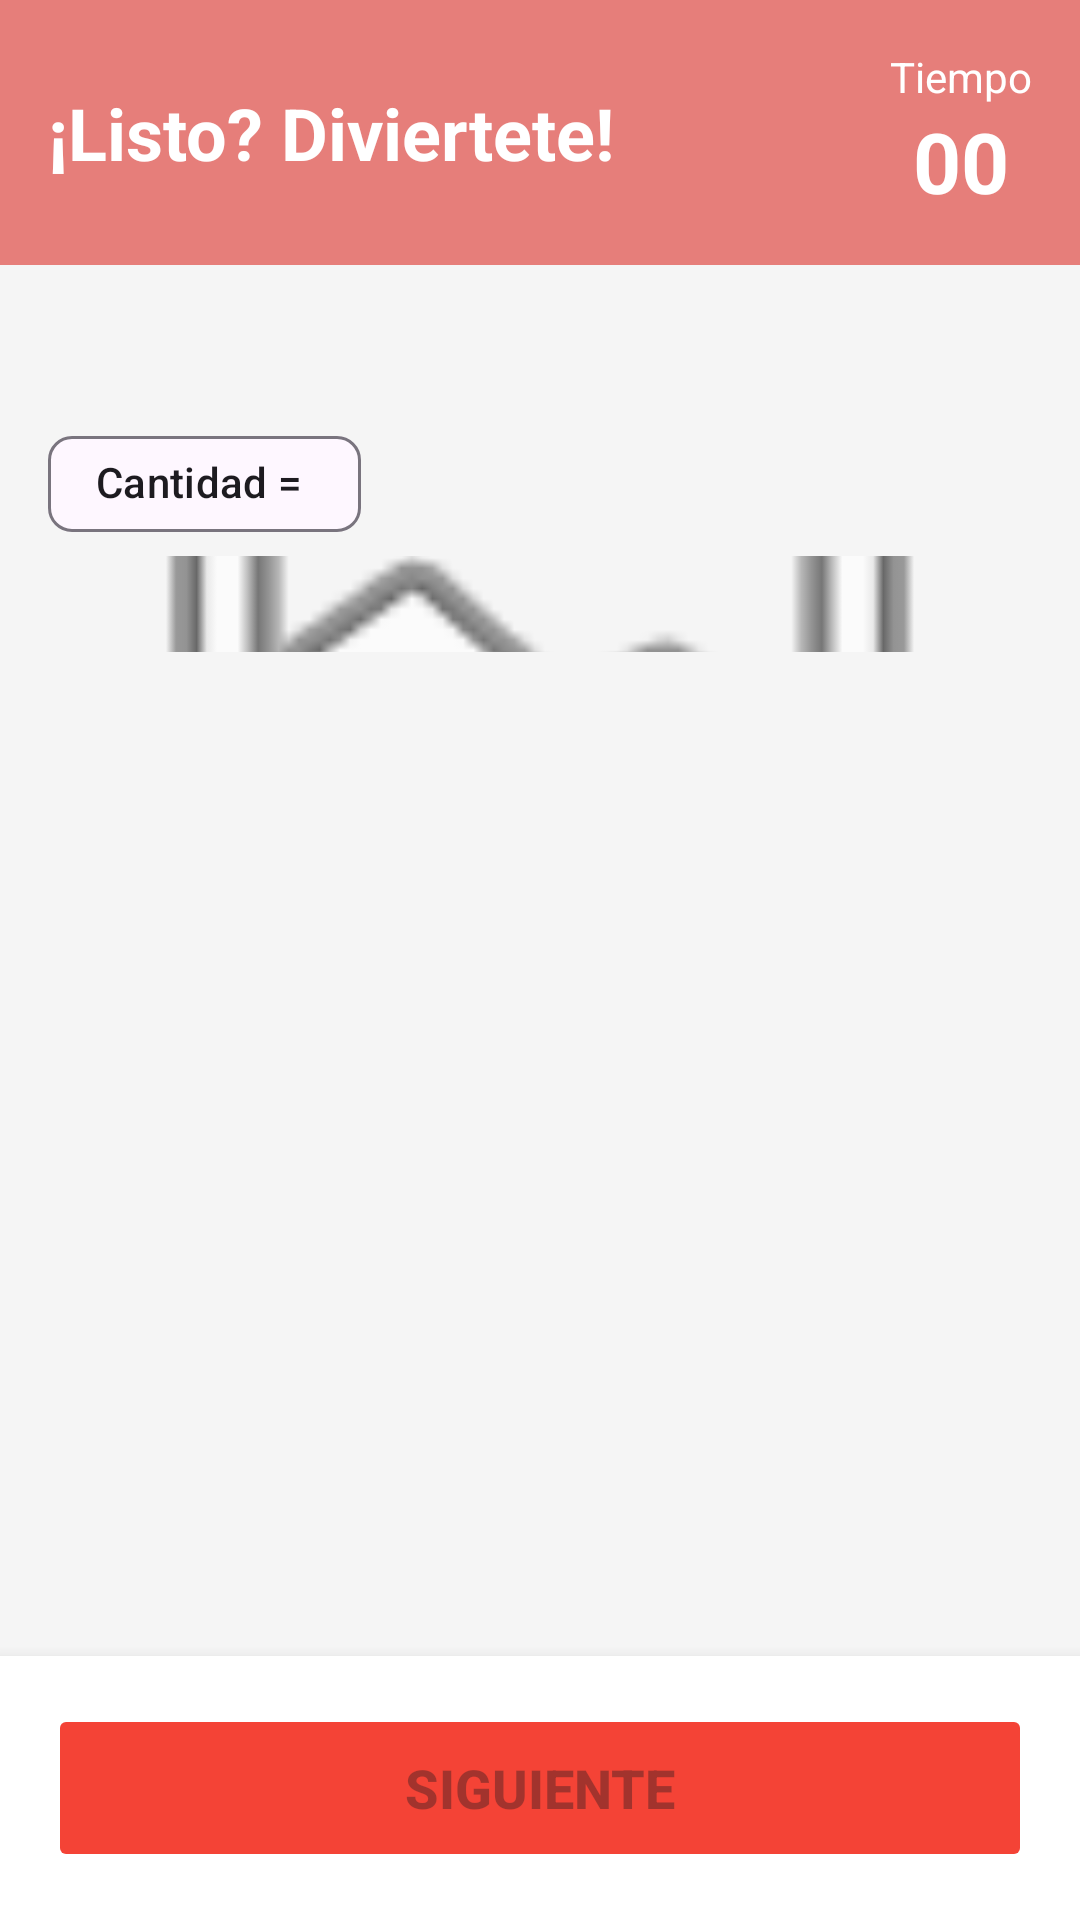

The Android layout XML behind this screen, and the referenced resources:
<!-- AndroidManifest.xml: application theme Theme.Lab2_20212624 -->
<!-- res/layout/activity_resultado.xml -->
<?xml version="1.0" encoding="utf-8"?>
<RelativeLayout xmlns:android="http://schemas.android.com/apk/res/android"
    xmlns:app="http://schemas.android.com/apk/res-auto"
    xmlns:tools="http://schemas.android.com/tools"
    android:layout_width="match_parent"
    android:layout_height="match_parent"
    android:background="#F5F5F5"
    tools:context=".TeleCatActivity">

    
    <LinearLayout
        android:id="@+id/header"
        android:layout_width="match_parent"
        android:layout_height="wrap_content"
        android:orientation="horizontal"
        android:background="@color/purple_700"
        android:padding="16dp"
        android:gravity="center_vertical">

        <TextView
            android:layout_width="0dp"
            android:layout_height="wrap_content"
            android:layout_weight="1"
            android:text="¡Listo? Diviertete!"
            android:textColor="@color/white"
            android:textSize="24sp"
            android:textStyle="bold" />

        <LinearLayout
            android:layout_width="wrap_content"
            android:layout_height="wrap_content"
            android:orientation="vertical"
            android:gravity="center">

            <TextView
                android:layout_width="wrap_content"
                android:layout_height="wrap_content"
                android:text="Tiempo"
                android:textColor="@color/white"
                android:textSize="14sp"/>

            <TextView
                android:id="@+id/tvContador"
                android:layout_width="wrap_content"
                android:layout_height="wrap_content"
                android:text="00"
                android:textColor="@color/white"
                android:textSize="28sp"
                android:textStyle="bold"/>

        </LinearLayout>

    </LinearLayout>

    

    

    <ScrollView
        android:layout_width="match_parent"
        android:layout_height="match_parent"
        android:layout_above="@id/bottomBar"
        android:layout_below="@id/header"
        android:layout_marginTop="33dp"
        android:layout_marginBottom="-36dp"
        android:padding="16dp">

        <LinearLayout
            android:id="@+id/llImagenesContainer"
            android:layout_width="match_parent"
            android:layout_height="wrap_content"
            android:orientation="vertical">

            
            



                <com.google.android.material.chip.Chip
                    android:id="@+id/chip2"
                    android:layout_width="wrap_content"
                    android:layout_height="wrap_content"
                    android:gravity="center"
                    android:text="Cantidad = "
                    android:textAlignment="center" />

                <ImageView
                    android:id="@+id/ivGato"
                    android:layout_width="match_parent"
                    android:layout_height="match_parent"
                    android:background="@color/gray_light"
                    android:contentDescription="Imagen de gato"
                    android:scaleType="centerCrop"
                    android:src="@android:drawable/ic_menu_gallery" />



        </LinearLayout>

    </ScrollView>

    <LinearLayout
        android:id="@+id/bottomBar"
        android:layout_width="match_parent"
        android:layout_height="wrap_content"
        android:layout_alignParentBottom="true"
        android:orientation="horizontal"
        android:background="@color/white"
        android:elevation="8dp"
        android:padding="16dp">

        <Button
            android:id="@+id/btnSiguiente"
            android:layout_width="match_parent"
            android:layout_height="56dp"
            android:backgroundTint="@color/teal_700"
            android:enabled="false"
            android:text="SIGUIENTE"
            android:textSize="18sp"
            android:textStyle="bold" />

    </LinearLayout>

</RelativeLayout>
<!-- resources referenced by this layout -->
<resources>
  <color name="gray_light">#FFF5F5F5</color>
  <color name="purple_700">#e67e7a</color>
  <color name="teal_700">#f44336</color>
  <color name="white">#FFFFFFFF</color>
  <style name="Theme.Lab2_20212624" parent="Base.Theme.Lab2_20212624" />
  <style name="Base.Theme.Lab2_20212624" parent="Theme.Material3.DayNight.NoActionBar">
          
          
      </style>
</resources>
